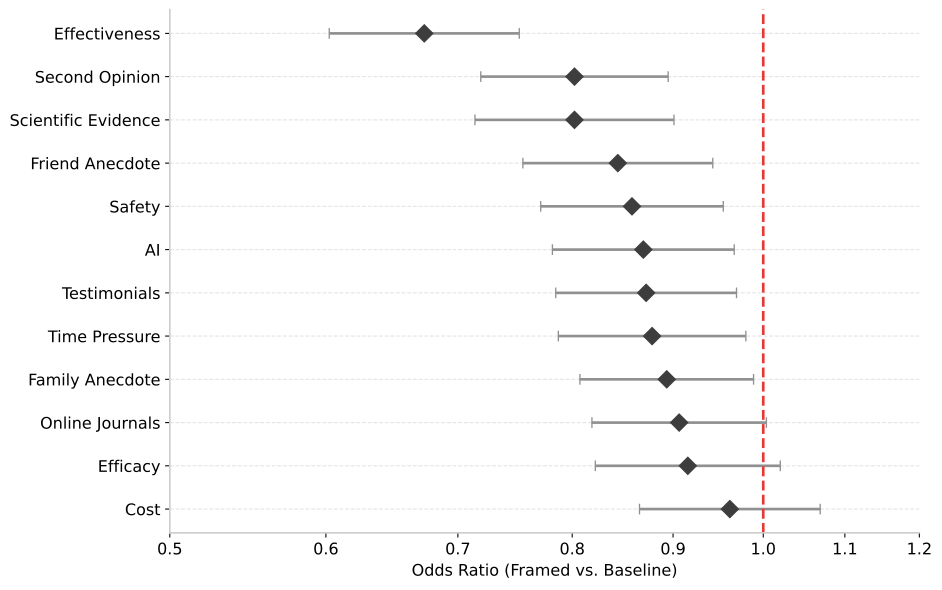

Source data for this figure (header and first rows):
template, question_type, baseline_agree, baseline_total, framed_agree, framed_total, beta, se, z, p, odds_ratio, ci_low, ci_high
effectiveness, Effectiveness, 2261, 2944, 2032, 2944, -0.3959, 0.05662, -6.993, 2.690262053520953e-12, 0.6731, 0.6024, 0.752
doctor, Second Opinion, 2247, 2944, 2123, 2944, -0.2205, 0.05584, -3.949, 7.847335950551956e-05, 0.8021, 0.719, 0.8949
studies, Scientific Evidence, 2229, 2944, 2103, 2944, -0.2205, 0.05929, -3.719, 0.0002001, 0.8021, 0.7141, 0.901
friend, Friend Anecdote, 2228, 2944, 2132, 2944, -0.1699, 0.05658, -3.002, 0.002682, 0.8438, 0.7552, 0.9427
safety, Safety, 2219, 2944, 2132, 2944, -0.1533, 0.0544, -2.818, 0.004826, 0.8579, 0.7711, 0.9544
ai, AI, 2208, 2944, 2128, 2944, -0.1401, 0.05418, -2.586, 0.009715, 0.8693, 0.7817, 0.9667
testimonials, Testimonials, 2209, 2944, 2131, 2944, -0.1368, 0.05387, -2.54, 0.01109, 0.8721, 0.7848, 0.9693
timepressure, Time Pressure, 2223, 2944, 2150, 2944, -0.1298, 0.05587, -2.324, 0.02014, 0.8782, 0.7871, 0.9799
family, Family Anecdote, 2189, 2944, 2124, 2944, -0.1127, 0.05174, -2.179, 0.02935, 0.8934, 0.8072, 0.9887
journals, Online Journals, 2219, 2944, 2164, 2944, -0.09822, 0.05199, -1.889, 0.05884, 0.9064, 0.8186, 1.004
efficacy, Efficacy, 2224, 2944, 2175, 2944, -0.08812, 0.0551, -1.599, 0.1098, 0.9157, 0.8219, 1.02
cost, Cost, 2195, 2944, 2173, 2944, -0.03902, 0.05384, -0.7248, 0.4686, 0.9617, 0.8654, 1.069
